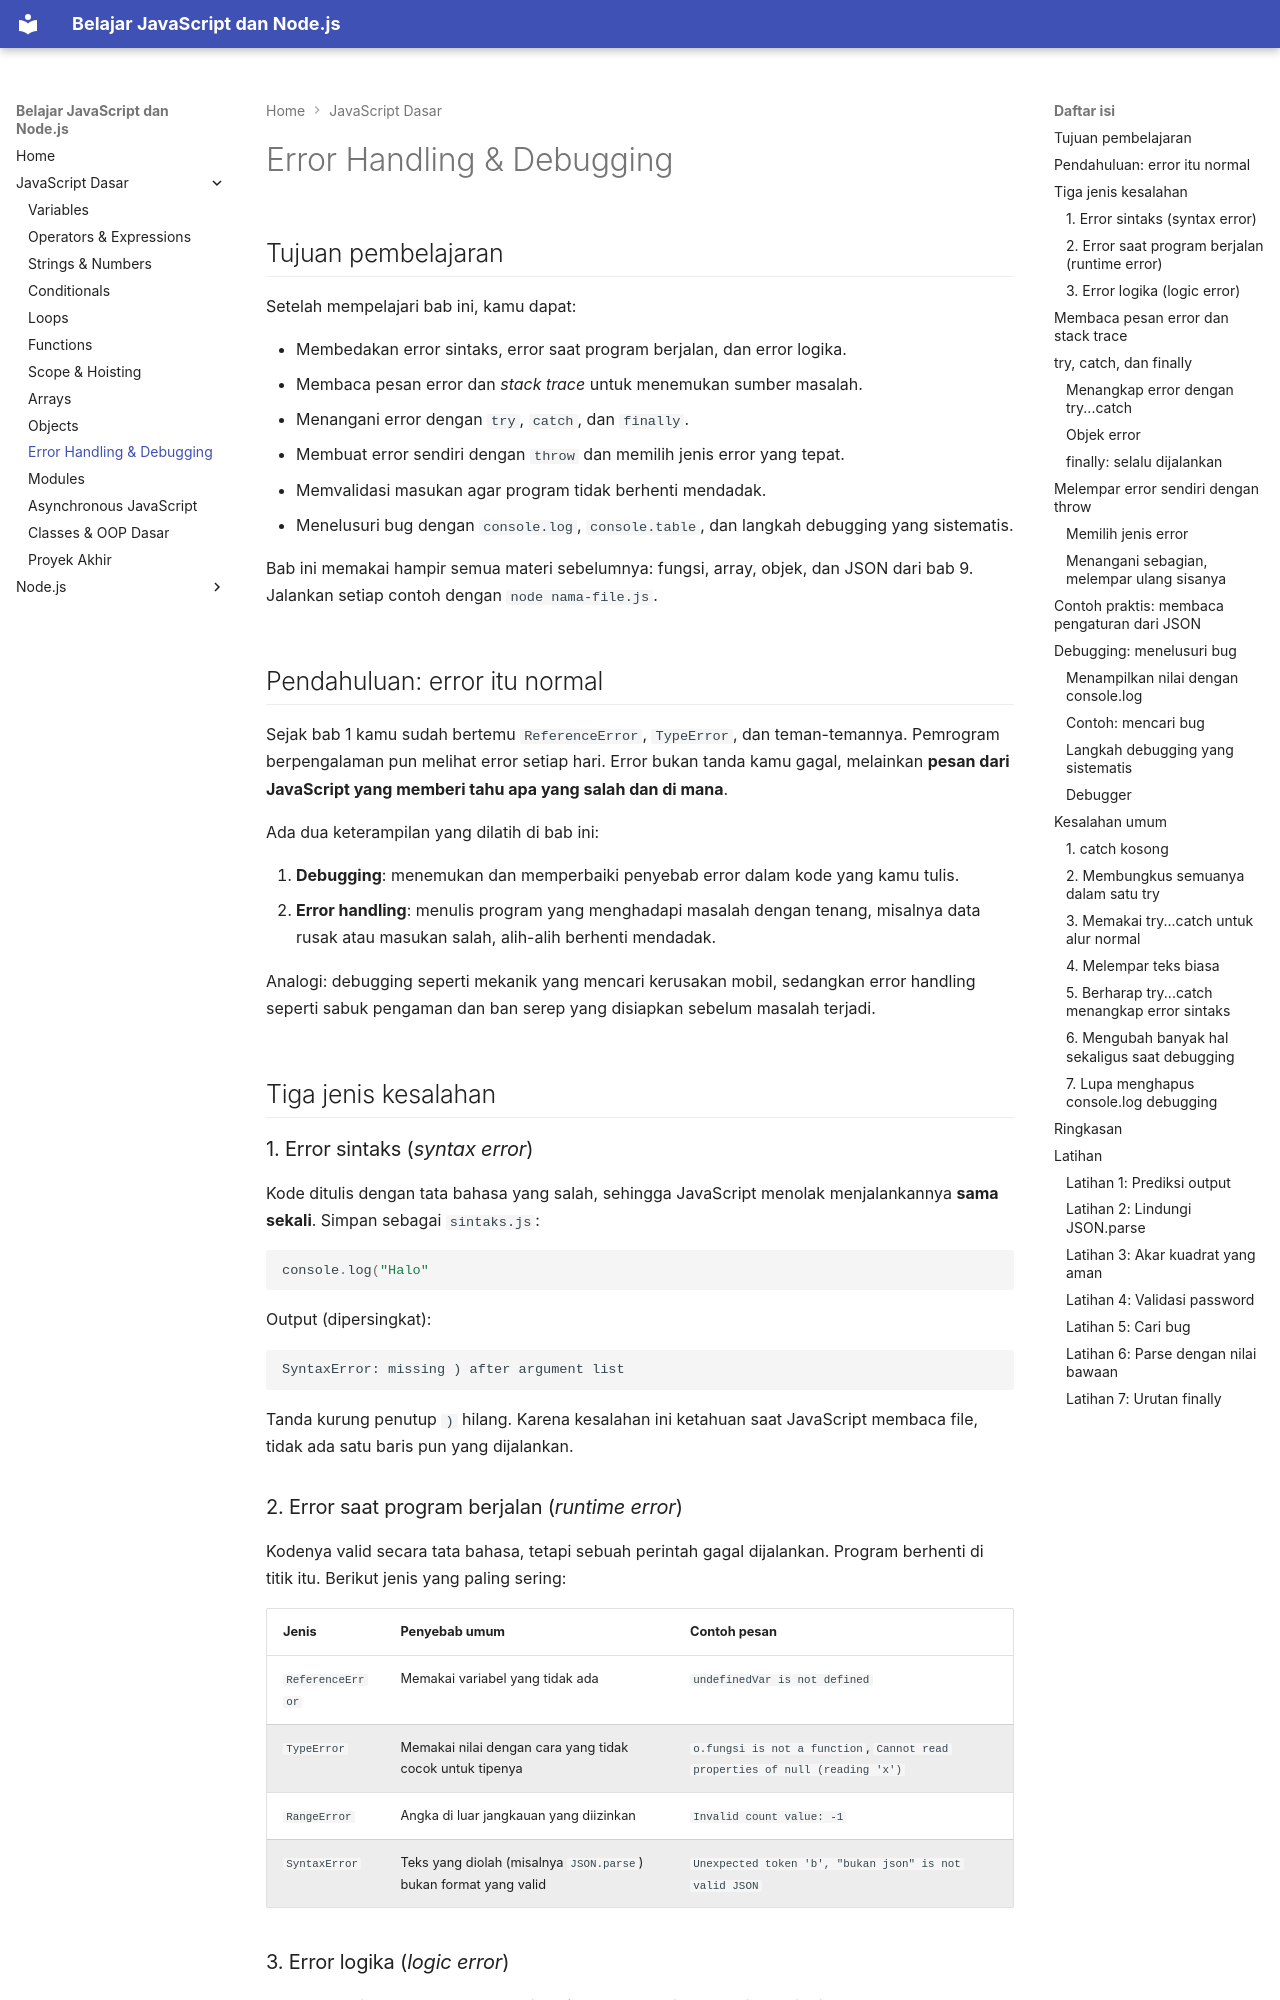

repository: TopekoX/materi-javascript-nodejs · page: javascript/10-error-handling/index.html · generator: mkdocs

## Tujuan pembelajaran

Setelah mempelajari bab ini, kamu dapat:

- Membedakan error sintaks, error saat program berjalan, dan error logika.
- Membaca pesan error dan *stack trace* untuk menemukan sumber masalah.
- Menangani error dengan `try`, `catch`, dan `finally`.
- Membuat error sendiri dengan `throw` dan memilih jenis error yang tepat.
- Memvalidasi masukan agar program tidak berhenti mendadak.
- Menelusuri bug dengan `console.log`, `console.table`, dan langkah debugging yang sistematis.

Bab ini memakai hampir semua materi sebelumnya: fungsi, array, objek, dan JSON dari bab 9. Jalankan setiap contoh dengan `node nama-file.js`.

## Pendahuluan: error itu normal

Sejak bab 1 kamu sudah bertemu `ReferenceError`, `TypeError`, dan teman-temannya. Pemrogram berpengalaman pun melihat error setiap hari. Error bukan tanda kamu gagal, melainkan **pesan dari JavaScript yang memberi tahu apa yang salah dan di mana**.

Ada dua keterampilan yang dilatih di bab ini:

1. **Debugging**: menemukan dan memperbaiki penyebab error dalam kode yang kamu tulis.
2. **Error handling**: menulis program yang menghadapi masalah dengan tenang, misalnya data rusak atau masukan salah, alih-alih berhenti mendadak.

Analogi: debugging seperti mekanik yang mencari kerusakan mobil, sedangkan error handling seperti sabuk pengaman dan ban serep yang disiapkan sebelum masalah terjadi.

## Tiga jenis kesalahan

### 1. Error sintaks (*syntax error*)

Kode ditulis dengan tata bahasa yang salah, sehingga JavaScript menolak menjalankannya **sama sekali**. Simpan sebagai `sintaks.js`:

```javascript
console.log("Halo"
```

Output (dipersingkat):

```text
SyntaxError: missing ) after argument list
```

Tanda kurung penutup `)` hilang. Karena kesalahan ini ketahuan saat JavaScript membaca file, tidak ada satu baris pun yang dijalankan.

### 2. Error saat program berjalan (*runtime error*)

Kodenya valid secara tata bahasa, tetapi sebuah perintah gagal dijalankan. Program berhenti di titik itu. Berikut jenis yang paling sering:

| Jenis | Penyebab umum | Contoh pesan |
|---|---|---|
| `ReferenceError` | Memakai variabel yang tidak ada | `undefinedVar is not defined` |
| `TypeError` | Memakai nilai dengan cara yang tidak cocok untuk tipenya | `o.fungsi is not a function`, `Cannot read properties of null (reading 'x')` |
| `RangeError` | Angka di luar jangkauan yang diizinkan | `Invalid count value: -1` |
| `SyntaxError` | Teks yang diolah (misalnya `JSON.parse`) bukan format yang valid | `Unexpected token 'b', "bukan json" is not valid JSON` |
